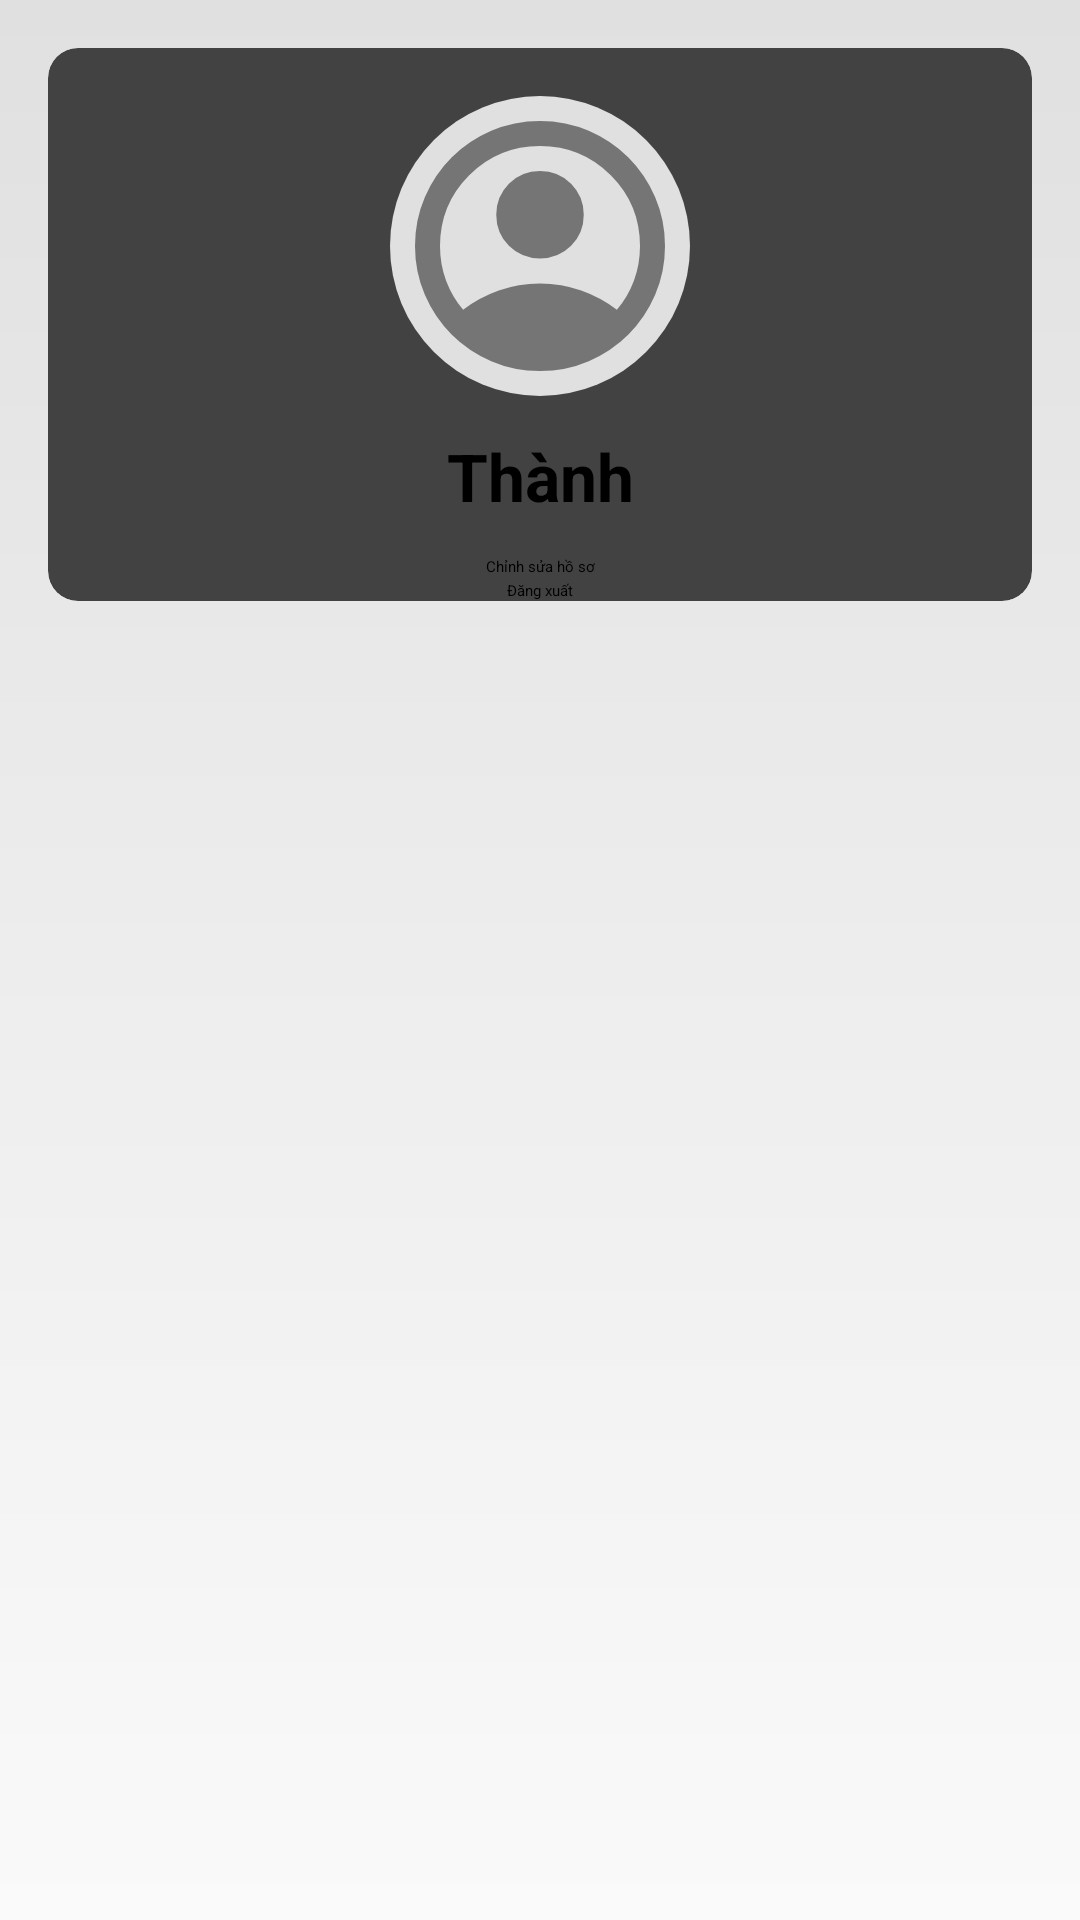

Layout XML and referenced resources for this Android screen:
<!-- AndroidManifest.xml: application theme Theme.Messenger -->
<!-- res/layout/fragment_profile.xml -->
<?xml version="1.0" encoding="utf-8"?>
<androidx.constraintlayout.widget.ConstraintLayout
    xmlns:android="http://schemas.android.com/apk/res/android"
    xmlns:app="http://schemas.android.com/apk/res-auto"
    android:layout_width="match_parent"
    android:layout_height="match_parent"
    android:background="@drawable/bg_profile">

    
    <androidx.appcompat.widget.Toolbar
        android:id="@+id/toolbar_profile"
        android:layout_width="0dp"
        android:layout_height="?attr/actionBarSize"
        android:background="@drawable/bg_toolbar_gradient"
        app:title="Hồ sơ của tôi"
        app:titleTextColor="@android:color/white"
        app:layout_constraintTop_toTopOf="parent"
        app:layout_constraintStart_toStartOf="parent"
        app:layout_constraintEnd_toEndOf="parent"/>

    
    <androidx.cardview.widget.CardView
        android:id="@+id/card_view_profile"
        android:layout_width="match_parent"
        android:layout_height="wrap_content"
        app:cardCornerRadius="10dp"
        app:cardElevation="6dp"
        android:layout_margin="16dp"
        app:layout_constraintTop_toBottomOf="@+id/toolbar_profile"
        app:layout_constraintStart_toStartOf="parent"
        app:layout_constraintEnd_toEndOf="parent">


        <androidx.constraintlayout.widget.ConstraintLayout
            android:layout_width="match_parent"
            android:layout_height="match_parent">

            <ImageView
                android:id="@+id/image_view_avatar"
                android:layout_width="100dp"
                android:layout_height="100dp"
                android:layout_marginTop="16dp"
                android:src="@drawable/ic_default_avatar"
                android:background="@drawable/bg_avatar_circle"
                android:scaleType="centerCrop"
                app:layout_constraintTop_toTopOf="parent"
                app:layout_constraintStart_toStartOf="parent"
                app:layout_constraintEnd_toEndOf="parent"/>

            <TextView
                android:id="@+id/text_view_username"
                android:layout_width="wrap_content"
                android:layout_height="wrap_content"
                android:layout_marginTop="12dp"
                android:text="Thành"
                android:textSize="22sp"
                android:textStyle="bold"
                app:layout_constraintTop_toBottomOf="@+id/image_view_avatar"
                app:layout_constraintStart_toStartOf="parent"
                app:layout_constraintEnd_toEndOf="parent"/>

            <Button
                android:id="@+id/btn_edit_profile"
                android:layout_width="wrap_content"
                android:layout_height="wrap_content"
                android:layout_marginTop="12dp"
                android:text="Chỉnh sửa hồ sơ"
                android:backgroundTint="@color/black"
                app:layout_constraintTop_toBottomOf="@+id/text_view_username"
                app:layout_constraintStart_toStartOf="parent"
                app:layout_constraintEnd_toEndOf="parent"/>
            <Button
                android:id="@+id/btn_logout"
                android:layout_width="wrap_content"
                android:layout_height="wrap_content"
                android:layout_marginTop="1dp"
                android:text="Đăng xuất"
                android:backgroundTint="@color/black"
                app:layout_constraintTop_toBottomOf="@+id/btn_edit_profile"
                app:layout_constraintStart_toStartOf="parent"
                app:layout_constraintEnd_toEndOf="parent"/>
        </androidx.constraintlayout.widget.ConstraintLayout>
    </androidx.cardview.widget.CardView>

    
    <androidx.recyclerview.widget.RecyclerView
        android:id="@+id/recycler_view_profile_options"
        android:layout_width="match_parent"
        android:layout_height="0dp"
        android:layout_margin="16dp"
        app:layout_constraintTop_toBottomOf="@+id/card_view_profile"
        app:layout_constraintBottom_toBottomOf="parent"/>
</androidx.constraintlayout.widget.ConstraintLayout>
<!-- resources referenced by this layout -->
<resources>
  <color name="black">#FF000000</color>
  <!-- drawable bg_avatar_circle (drawable) -->
  <?xml version="1.0" encoding="utf-8"?>
  <shape xmlns:android="http://schemas.android.com/apk/res/android">
      <corners android:radius="100dp"/>
      <solid android:color="#E0E0E0"/>
  </shape>
  <!-- drawable bg_profile (drawable) -->
  <?xml version="1.0" encoding="utf-8"?>
  <shape xmlns:android="http://schemas.android.com/apk/res/android">
      <gradient android:startColor="#FAFAFA" android:endColor="#E0E0E0" android:angle="90"/>
  </shape>
  <!-- drawable bg_toolbar_gradient (drawable) -->
  <?xml version="1.0" encoding="utf-8"?>
  <shape xmlns:android="http://schemas.android.com/apk/res/android">
      <gradient
          android:startColor="#6200EE"
          android:endColor="#3700B3"
          android:angle="90"/>
  </shape>
  <!-- drawable ic_default_avatar (drawable) -->
  <vector xmlns:android="http://schemas.android.com/apk/res/android"
      android:width="24dp"
      android:height="24dp"
      android:viewportWidth="960"
      android:viewportHeight="960">
    <path
        android:pathData="M234,684q51,-39 114,-61.5T480,600q69,0 132,22.5T726,684q35,-41 54.5,-93T800,480q0,-133 -93.5,-226.5T480,160q-133,0 -226.5,93.5T160,480q0,59 19.5,111t54.5,93ZM480,520q-59,0 -99.5,-40.5T340,380q0,-59 40.5,-99.5T480,240q59,0 99.5,40.5T620,380q0,59 -40.5,99.5T480,520ZM480,880q-83,0 -156,-31.5T197,763q-54,-54 -85.5,-127T80,480q0,-83 31.5,-156T197,197q54,-54 127,-85.5T480,80q83,0 156,31.5T763,197q54,54 85.5,127T880,480q0,83 -31.5,156T763,763q-54,54 -127,85.5T480,880Z"
        android:fillColor="#757575"/>
  </vector>
  <style name="Theme.Messenger" parent="Base.Theme.Messenger" />
  <style name="Base.Theme.Messenger" parent="Theme.Material3.DayNight.NoActionBar">
          
          
      </style>
</resources>
